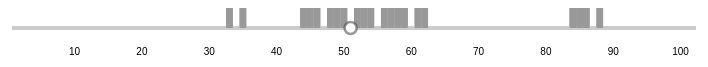
D3 v3 page, settled after 360 driven frames (6 s of simulated time); the page loaded 1 data file(s).



var data;

d3.json("kartes_example_X_1559-1660.json", function(json) {
    //rendering logic here
data = json;
console.log(data);

var particles = 102;
var currentParticle = 51;

var margin = {top: 0, right: 40, bottom: 40, left: 40},
    width = 760 - margin.left - margin.right,
    height = 60 - margin.bottom - margin.top,
	trackMarkHeight = 10;

var particleWidth = width / particles;

var x = d3.scale.linear()
    .range([0, width])
    .clamp(true);
var y = d3.scale.linear()
    .range([0, 20])
    .clamp(true);

var brush = d3.svg.brush()
    .x(x)
    .extent([0, 0])
    .on("brush", brushed);

var svg = d3.select("body").append("svg")
    .attr("width", width + margin.left + margin.right)
    .attr("height", height + margin.top + margin.bottom)
  .append("g")
    .attr("transform", "translate(" + margin.left + "," + margin.top + ")");

var interact = svg.append("g")
			.attr("class", "interact");

var clipped = interact.append("g")
	.attr('clip-path', 'url(#clip)');

	x.domain([1, particles]);
	y.domain([0, 1]);
	
svg.select(".interact").append("g")
    .attr("class", "x axis")
    .attr("transform", "translate(0," + height + ")")
    .call(d3.svg.axis()
      .scale(x)
      .orient("bottom")
      .tickFormat(function(d) { return d; })
      .tickSize(0)
      .tickPadding(20))
  .select(".domain")
  .select(function() { return this.parentNode.appendChild(this.cloneNode(true)); })
    .attr("class", "halo");

var slider = svg.append("g")
    .attr("class", "slider")
    .call(brush);

slider.selectAll(".extent,.resize")
    .remove();

slider.select(".background")
    .attr("height", height);

var handle = slider.append("circle")
    .attr("class", "handle")
    .attr("transform", "translate(0," + height + ")")
    .attr("r", 6);

slider
  //   .call(brush.event)
  // .transition() // gratuitous intro!
  //   .duration(750)
    .call(brush.extent([currentParticle, 0]))
    .call(brush.event);

var interactGraph = clipped.selectAll("rect")
	.data(data)
	.enter().append("rect")
	.filter(function(d){ return d.a == brush.extent()[0]; })
	.attr("x", function(d) { return x(d.b) - (particleWidth * 0.5) ; } )
	.attr("y", 0 )
	.attr("width", function(d) { return particleWidth + "px"; } )
	.attr("height", function(d) { return y(d.dist); } )
	.attr("class", "particle" );


function brushed() {
    var extent0 = brush.extent(),
        extent1;

    // if dragging, preserve the width of the extent
    if (d3.event.mode === "move") {
      var d0 = d3.round(extent0[0]),
          d1 = d3.offset(d0, Math.round((extent0[1] - extent0[0]) / 864e5));
      extent1 = [d0, d1];
    }

    // otherwise, if resizing, round both dates
    else {
      extent1 = extent0.map(d3.round);

      // if empty when rounded, use floor & ceil instead
      if (extent1[0] >= extent1[1]) {
        extent1[0] = Math.floor(extent0[0]);
        extent1[1] = Math.ceil(extent0[1]);
      }
    }

    d3.select(this).call(brush.extent(extent1));
	
	
  var value = brush.extent()[0];
 
  // if (d3.event.sourceEvent) { // not a programmatic event
  //   value = x.invert(d3.mouse(this)[0]);
  //   brush.extent([value, value]);
  // }
  handle.attr("cx", x(value));

	var current = brush.extent()[0];
	console.log(current);
	  interactGraph = interact.selectAll("rect").remove();
		// 	  	.filter(function(d){ return d.a == current; })
		// .attr("x", function(d) { return 0; } );

	 interactGraph = interact.selectAll("rect")
	 			.data(data)
	 			.enter().append("rect")
	 			.filter(function(d){ return d.a == brush.extent()[0]; })
	 			.attr("x", function(d) { return x(d.b) - (particleWidth * 0.5) ; } )
	 			.attr("y", 0 )
	 			.attr("width", function(d) { return particleWidth + "px"; } )
	 			.attr("height", function(d) { return  y(d.dist); } )
	 			.attr("class", "particle" );


}

}); // end JSON



### data: kartes_example_X_1559-1660.json
[
 {
  "a": 1,
  "b": 3,
  "dist": 145.8
 },
 {
  "a": 1,
  "b": 2,
  "dist": 101.8
 },
 {
  "a": 2,
  "b": 4,
  "dist": 168.3
 },
 {
  "a": 2,
  "b": 26,
  "dist": 187.7
 },
 {
  "a": 2,
  "b": 15,
  "dist": 192.8
 },
 {
  "a": 2,
  "b": 5,
  "dist": 185.6
 },
 {
  "a": 2,
  "b": 14,
  "dist": 117.5
 },
 {
  "a": 2,
  "b": 8,
  "dist": 196.2
 },
 "... 1,726 more items"
]